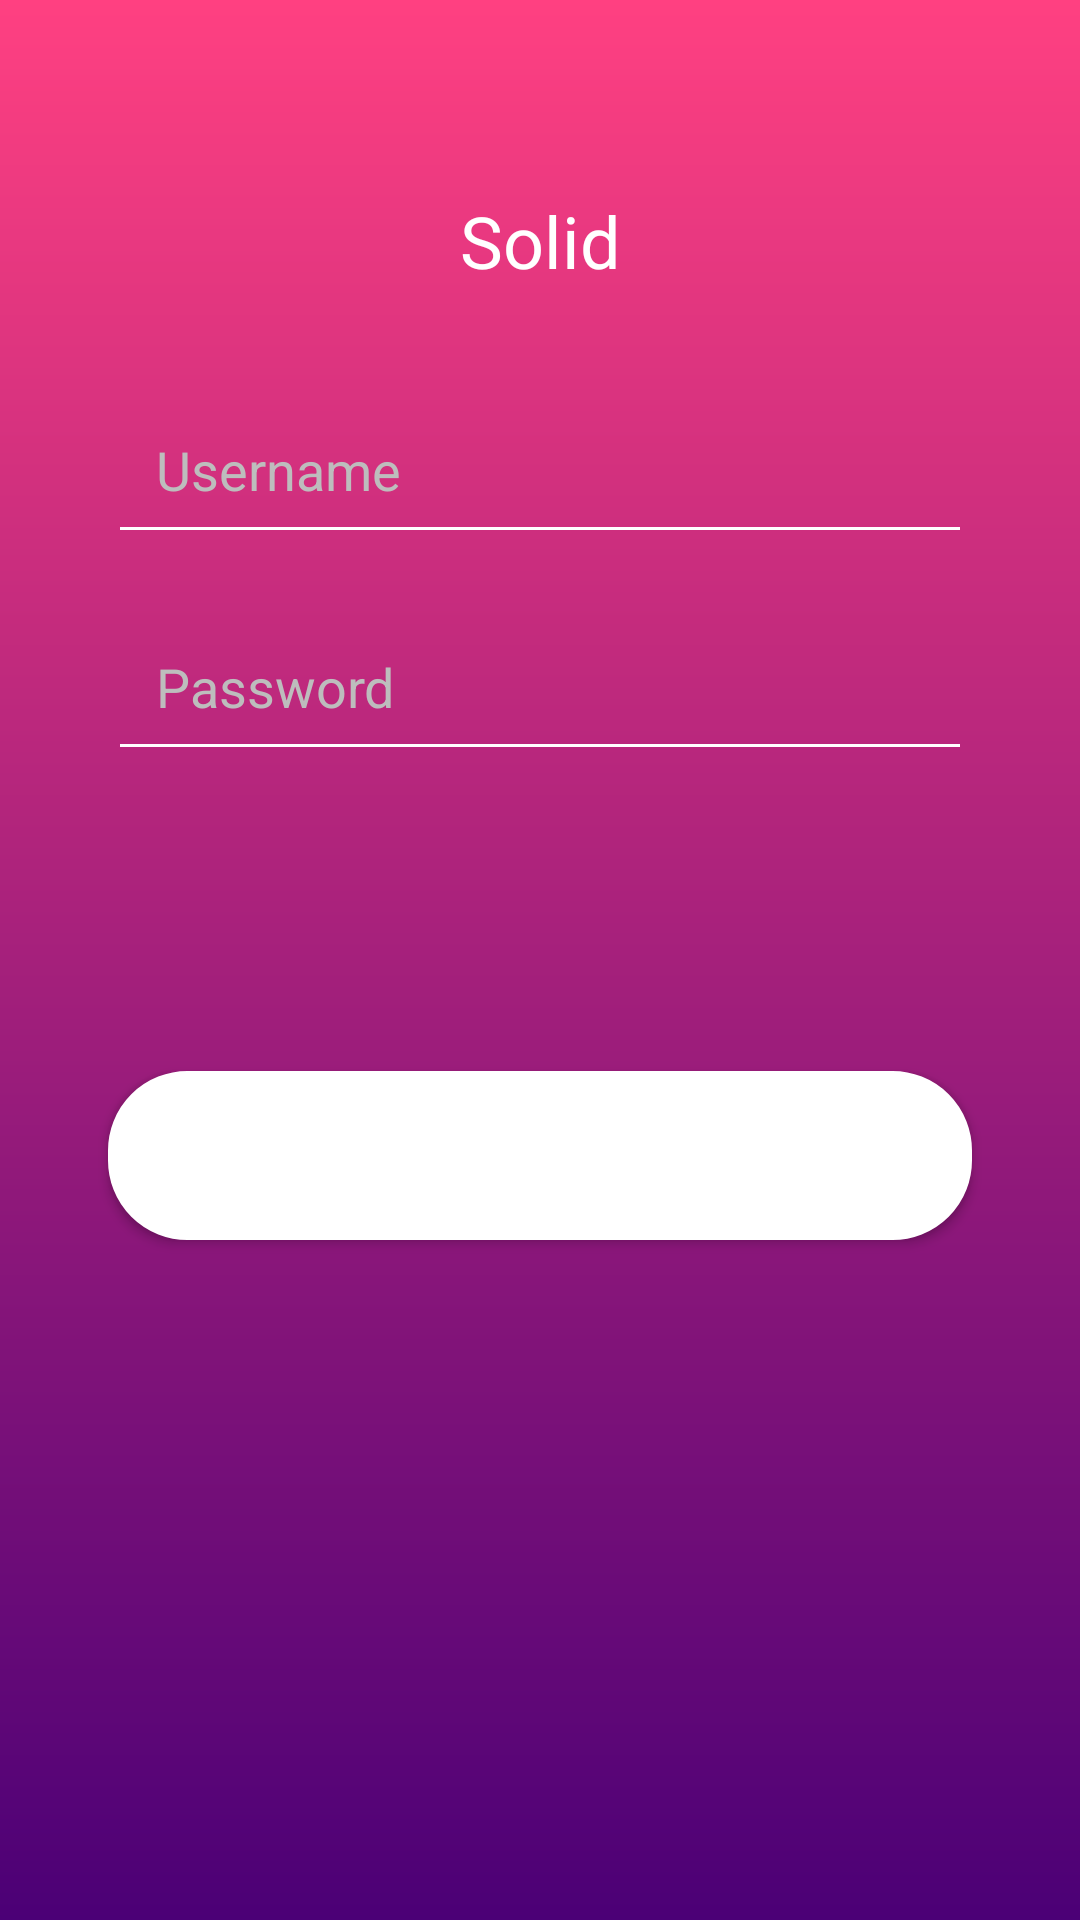

This screen was rendered from an Android layout file. Write that file and the resources it references.
<!-- AndroidManifest.xml: application theme Theme.PryPSolid -->
<!-- res/layout/activity_main.xml -->
<?xml version="1.0" encoding="utf-8"?>
<androidx.constraintlayout.widget.ConstraintLayout xmlns:android="http://schemas.android.com/apk/res/android"
    xmlns:app="http://schemas.android.com/apk/res-auto"
    xmlns:tools="http://schemas.android.com/tools"
    android:id="@+id/main"
    android:layout_width="match_parent"
    android:layout_height="match_parent"
    android:background="@drawable/background_gradient"
    tools:context=".MainActivity">

    <TextView
        android:id="@+id/tv_logo"
        android:layout_width="wrap_content"
        android:layout_height="wrap_content"
        android:text="Solid"
        android:textSize="24sp"
        android:textColor="#FFFFFF"
        android:layout_marginTop="64dp"
        app:layout_constraintTop_toTopOf="parent"
        app:layout_constraintStart_toStartOf="parent"
        app:layout_constraintEnd_toEndOf="parent"/>

    <EditText
        android:id="@+id/et_user"
        android:layout_width="0dp"
        android:layout_height="wrap_content"
        android:layout_marginTop="32dp"
        android:backgroundTint="#FFFFFF"
        android:hint="Username"
        android:textColorHint="#BDBDBD"
        android:padding="16dp"
        android:textColor="#000000"
        android:textSize="18sp"
        app:layout_constraintTop_toBottomOf="@id/tv_logo"
        app:layout_constraintStart_toStartOf="parent"
        app:layout_constraintEnd_toEndOf="parent"
        app:layout_constraintWidth_percent="0.8" />

    <EditText
        android:id="@+id/et_pass"
        android:layout_width="0dp"
        android:layout_height="wrap_content"
        android:layout_marginTop="16dp"
        android:backgroundTint="#FFFFFF"
        android:hint="Password"
        android:textColorHint="#BDBDBD"
        android:inputType="textPassword"
        android:padding="16dp"
        android:textColor="#000000"
        android:textSize="18sp"
        app:layout_constraintTop_toBottomOf="@id/et_user"
        app:layout_constraintStart_toStartOf="parent"
        app:layout_constraintEnd_toEndOf="parent"
        app:layout_constraintWidth_percent="0.8" />

    <Button
        android:id="@+id/btn_login"
        android:layout_width="0dp"
        android:layout_height="wrap_content"
        android:layout_marginTop="100dp"
        android:background="@drawable/rounded_button"
        android:padding="16dp"
        android:text="Login"
        android:textColor="#FFFFFF"
        android:textSize="18sp"
        app:layout_constraintEnd_toEndOf="parent"
        app:layout_constraintStart_toStartOf="parent"
        app:layout_constraintTop_toBottomOf="@id/et_pass"
        app:layout_constraintWidth_percent="0.8" />

</androidx.constraintlayout.widget.ConstraintLayout>
<!-- resources referenced by this layout -->
<resources>
  <!-- drawable background_gradient (drawable) -->
  <?xml version="1.0" encoding="utf-8"?>
  <layer-list xmlns:android="http://schemas.android.com/apk/res/android">
      <item>
          <shape android:shape="rectangle">
              <gradient
                  android:startColor="#4B0076"
                  android:endColor="#FF4081"
                  android:angle="90"/>
          </shape>
      </item>
  </layer-list>
  <!-- drawable rounded_button (drawable) -->
  <?xml version="1.0" encoding="utf-8"?>
  <shape xmlns:android="http://schemas.android.com/apk/res/android" android:shape="rectangle">
      <corners android:radius="24dp" />
      <stroke android:width="5dp" android:color="#FFFFFF" />
      <solid android:color="#FFFFFF" />
  </shape>
  <style name="Theme.PryPSolid" parent="Base.Theme.PryPSolid" />
  <style name="Base.Theme.PryPSolid" parent="Theme.Material3.DayNight.NoActionBar">
          
          
      </style>
</resources>
